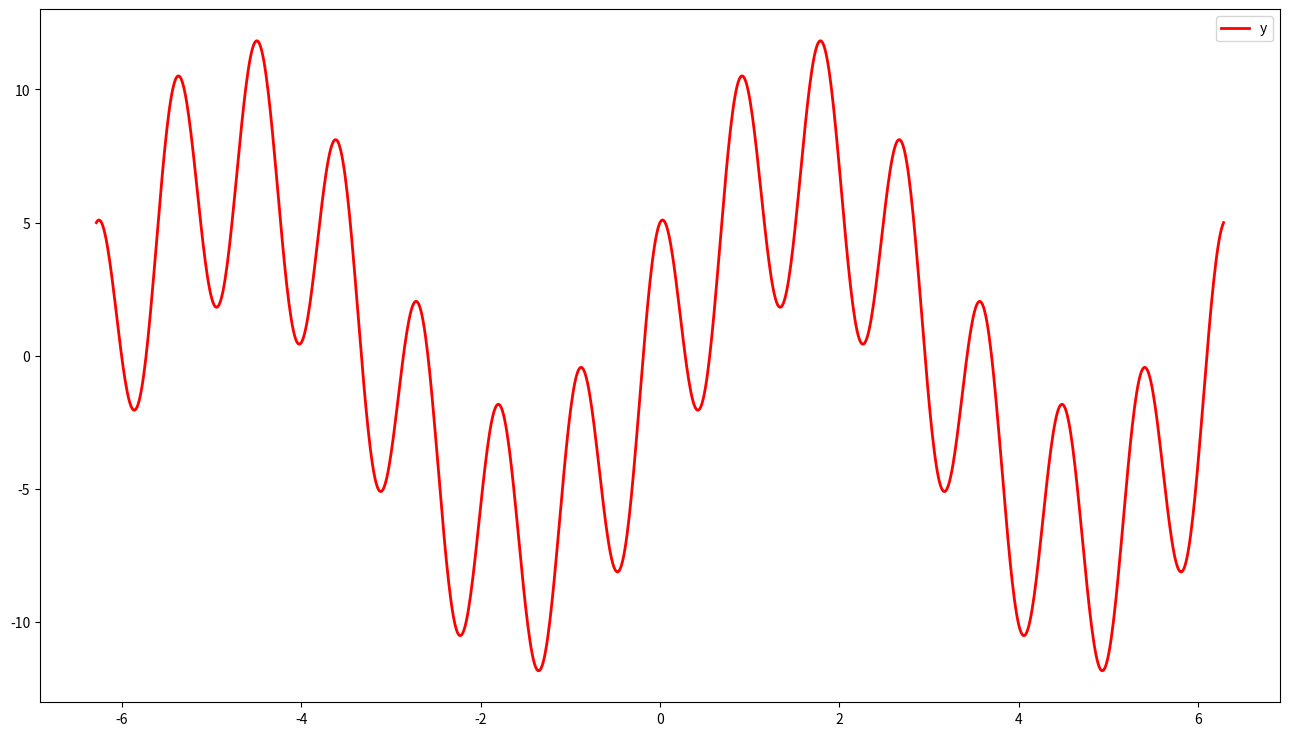
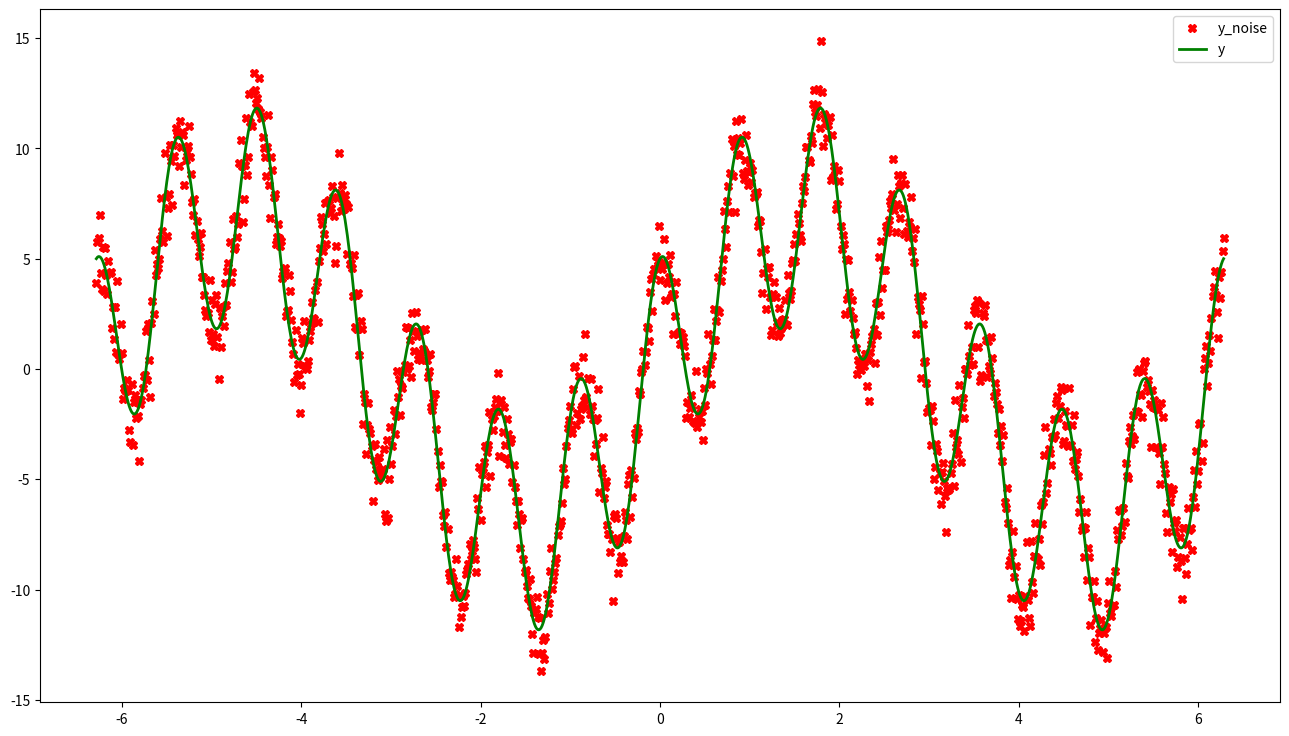
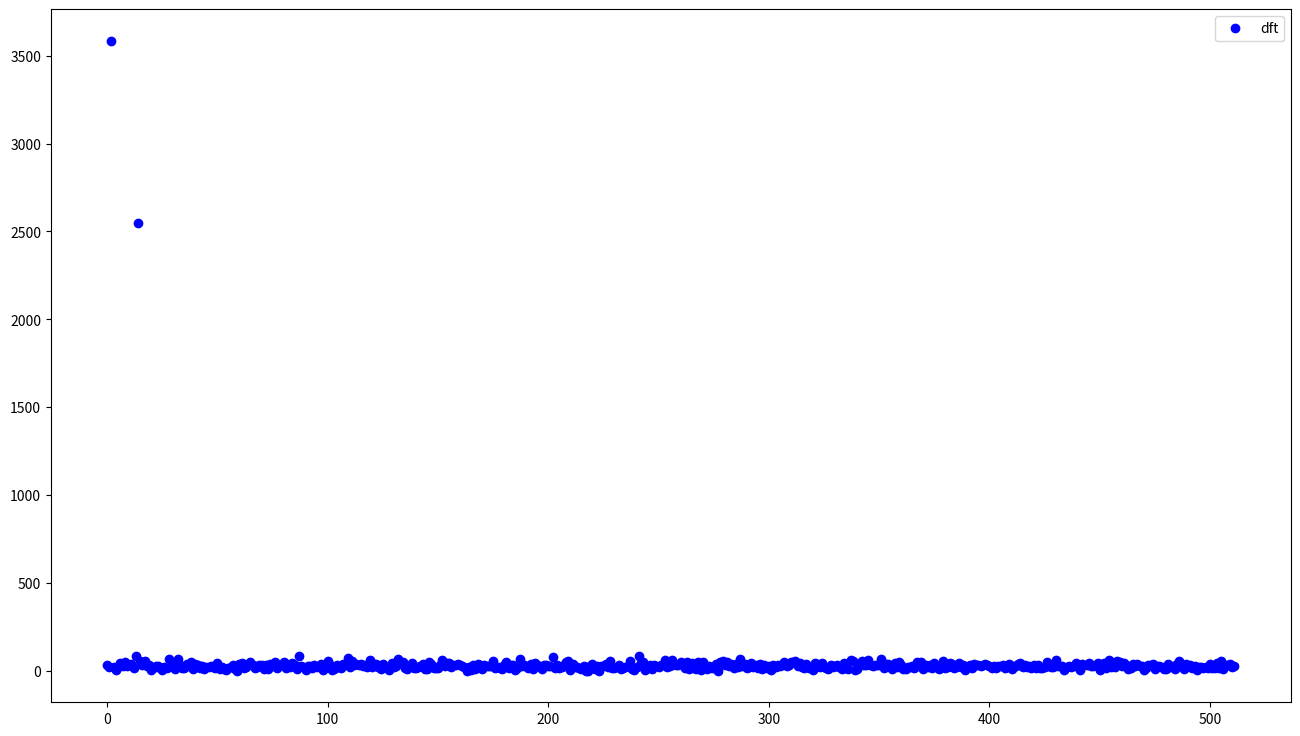

Write Python code to recreate these figures, in order.
!python -m pip install matplotlib numpy

import numpy as np

def dft_matrix(n: int, inv: bool = False) -> np.ndarray:
    if not isinstance(n, int) or not isinstance(inv, bool):
        raise TypeError()
    if n < 1:
        raise ValueError()
        
    k = np.arange(n)
    w_n = np.exp((2J if inv else -2J) * k * np.pi / n)
    return np.vander(w_n, n, increasing=True) / (n if inv else 1.0)

from numpy.fft import fft, ifft
from numpy.random import normal, randint, randn

for _ in range(100):
    kwargs = {'rtol': 10E-8, 'atol': 10E-8}
    n = randint(100) + 1
    x = randn(n) + 1J * randn(n)

    y = dft_matrix(n) @ x
    assert np.allclose(y, fft(x), **kwargs)
    x = dft_matrix(n, inv=True) @ y
    assert np.allclose(x, ifft(y), **kwargs)

from math import cos, pi, sin

def f(x: float) -> float:
    return 7.0 * sin(x) + 5.0 * cos(x * 7.0)

start, stop = -2.0 * pi, 2.0 * pi
x = np.linspace(start, stop, 2 ** 10 + 1)
f_vectorize = np.vectorize(f)
y = f_vectorize(x)

import matplotlib.pyplot as plt

fig = plt.figure(figsize=(16, 9), dpi=400)
subplot = fig.add_subplot(111, facecolor='#FFFFFF')
subplot.plot(x, y, color='red', lw=2, label='y')
plt.legend()
plt.show()

n = len(x)
y_noise = y + normal(loc=0.0, scale=1.0, size=n)
fig = plt.figure(figsize=(16, 9), dpi=400)
subplot = fig.add_subplot(111, facecolor='#FFFFFF')
subplot.plot(x, y_noise, 'Xr', label='y_noise')
subplot.plot(x, y, color='green', lw=2, label='y')
plt.legend()
plt.show()

x_upper = dft_matrix(n)
dft = x_upper @ y_noise

fig = plt.figure(figsize=(16, 9), dpi=400)
subplot = fig.add_subplot(111, facecolor='#FFFFFF')
subplot.plot(np.abs(dft[:n // 2]), 'bo', label='dft')
plt.legend()
plt.show()